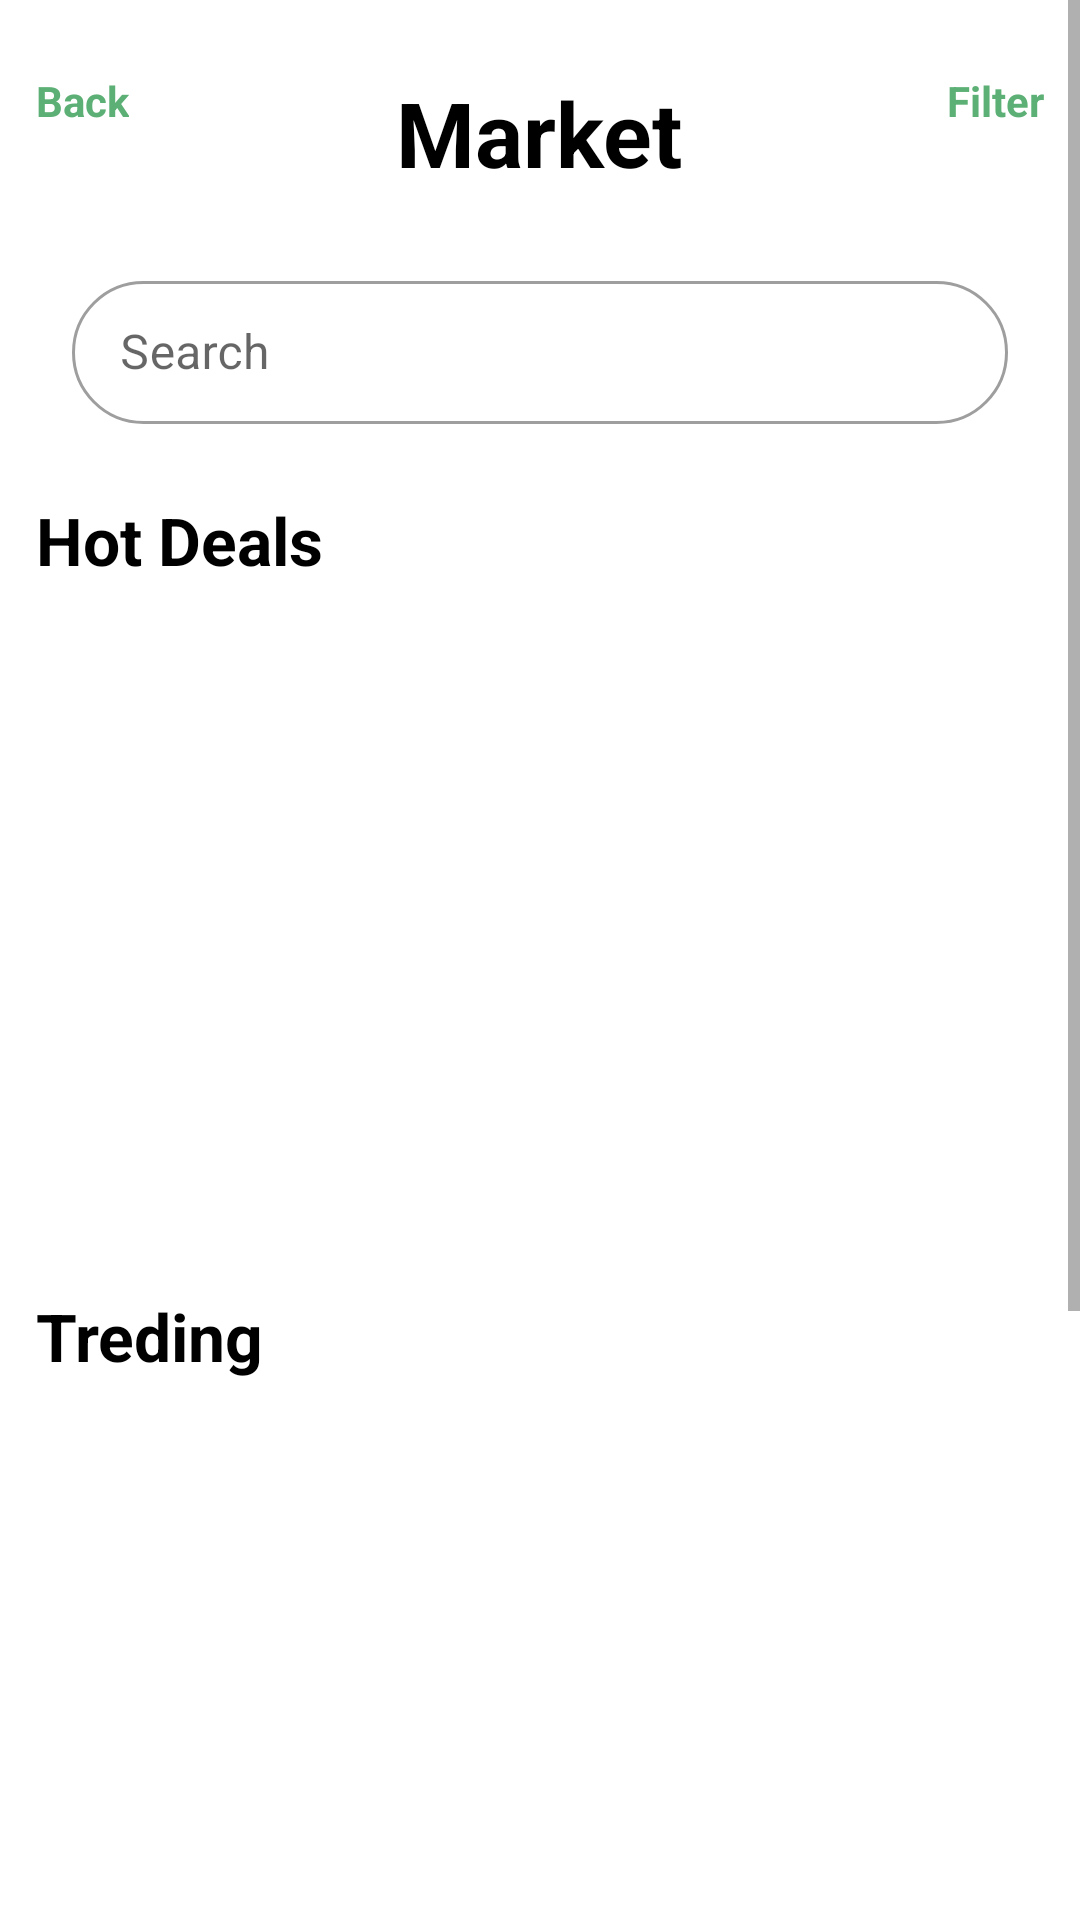

Produce the Android XML layout that renders to this screen, including the resource entries it uses.
<!-- AndroidManifest.xml: application theme Theme.ByteCorpTestApplication -->
<!-- res/layout/fragment_home.xml -->
<?xml version="1.0" encoding="utf-8"?>
<layout>

    <androidx.constraintlayout.widget.ConstraintLayout xmlns:android="http://schemas.android.com/apk/res/android"
        xmlns:app="http://schemas.android.com/apk/res-auto"
        xmlns:tools="http://schemas.android.com/tools"
        android:layout_width="match_parent"
        android:layout_height="match_parent"
        tools:context=".view.home.HomeFragment">


        <ScrollView
            android:layout_width="0dp"
            android:layout_height="0dp"
            android:fillViewport="true"
            app:layout_constraintBottom_toBottomOf="parent"
            app:layout_constraintLeft_toLeftOf="parent"
            app:layout_constraintRight_toRightOf="parent"
            app:layout_constraintTop_toTopOf="parent">

            <RelativeLayout
                android:layout_width="match_parent"
                android:layout_height="match_parent">


                <TextView
                    android:id="@+id/tvBack"
                    android:layout_width="wrap_content"
                    android:layout_height="wrap_content"
                    android:layout_alignParentLeft="true"
                    android:layout_marginLeft="12dp"
                    android:layout_marginTop="24dp"
                    android:background="?attr/selectableItemBackgroundBorderless"
                    android:text="Back"
                    android:textColor="@color/green"
                    android:textSize="14sp"
                    android:textStyle="bold" />

                <TextView
                    android:id="@+id/tvFilter"
                    android:layout_width="wrap_content"
                    android:layout_height="wrap_content"
                    android:layout_alignParentRight="true"
                    android:layout_marginTop="24dp"
                    android:layout_marginRight="12dp"
                    android:text="Filter"
                    android:textColor="@color/green"
                    android:textSize="14sp"
                    android:textStyle="bold" />

                <TextView
                    android:id="@+id/tvMarket"
                    android:layout_width="wrap_content"
                    android:layout_height="wrap_content"
                    android:layout_centerHorizontal="true"
                    android:layout_marginTop="24dp"
                    android:text="Market"
                    android:textColor="@color/black"
                    android:textSize="30sp"
                    android:textStyle="bold" />


                <com.google.android.material.textfield.TextInputLayout
                    android:id="@+id/tilSearch"
                    style="@style/Widget.MaterialComponents.TextInputLayout.OutlinedBox.Dense"
                    android:layout_width="match_parent"
                    android:layout_height="wrap_content"
                    android:layout_below="@id/tvMarket"
                    android:layout_marginHorizontal="24dp"
                    android:layout_marginTop="24dp"
                    android:hint="Search"
                    app:endIconTint="@color/green"
                    app:endIconDrawable="@android:drawable/ic_search_category_default"
                    app:boxCornerRadiusBottomEnd="24dp"
                    app:boxCornerRadiusBottomStart="24dp"
                    app:boxCornerRadiusTopEnd="24dp"
                    app:boxCornerRadiusTopStart="24dp">

                    <com.google.android.material.textfield.TextInputEditText
                        android:id="@+id/etSearch"
                        android:layout_width="match_parent"
                        android:layout_height="match_parent"
                        android:inputType="textEmailAddress" />
                </com.google.android.material.textfield.TextInputLayout>

                <TextView
                    android:id="@+id/tvHotDeals"
                    android:layout_width="wrap_content"
                    android:layout_height="wrap_content"
                    android:layout_below="@id/tilSearch"
                    android:layout_marginLeft="12dp"
                    android:layout_marginTop="24dp"
                    android:text="Hot Deals"
                    android:textColor="@color/black"
                    android:textSize="22sp"
                    android:textStyle="bold" />

                <androidx.recyclerview.widget.RecyclerView
                    android:id="@+id/rvHotDeals"
                    android:layout_width="match_parent"
                    android:layout_height="200dp"
                    android:layout_below="@id/tvHotDeals"
                    android:layout_marginHorizontal="12dp"
                    android:layout_marginTop="12dp"
                    tools:listitem="@layout/item_deals" />

                <TextView
                    android:id="@+id/tvTrending"
                    android:layout_width="wrap_content"
                    android:layout_height="wrap_content"
                    android:layout_below="@id/rvHotDeals"
                    android:layout_marginLeft="12dp"
                    android:layout_marginTop="24dp"
                    android:text="Treding"
                    android:textColor="@color/black"
                    android:textSize="22sp"
                    android:textStyle="bold" />

                <androidx.recyclerview.widget.RecyclerView
                    android:id="@+id/rvTrending"
                    android:layout_width="match_parent"
                    android:layout_height="200dp"
                    android:layout_below="@id/tvTrending"
                    android:layout_marginHorizontal="12dp"
                    android:layout_marginTop="12dp"
                    tools:listitem="@layout/item_deals" />

                <TextView
                    android:id="@+id/tvDeals"
                    android:layout_width="wrap_content"
                    android:layout_height="wrap_content"
                    android:layout_below="@id/rvTrending"
                    android:layout_marginLeft="12dp"
                    android:layout_marginTop="24dp"
                    android:text="Deals"
                    android:textColor="@color/black"
                    android:textSize="22sp"
                    android:textStyle="bold" />

                <androidx.recyclerview.widget.RecyclerView
                    android:id="@+id/rvDeals"
                    android:layout_width="match_parent"
                    android:layout_height="200dp"
                    android:layout_below="@id/tvDeals"
                    android:layout_marginHorizontal="12dp"
                    android:layout_marginTop="12dp"
                    tools:listitem="@layout/item_deals" />


            </RelativeLayout>

        </ScrollView>


    </androidx.constraintlayout.widget.ConstraintLayout>
</layout>
<!-- res/layout/item_deals.xml (included above) -->
<?xml version="1.0" encoding="utf-8"?>
<layout>
    <RelativeLayout xmlns:android="http://schemas.android.com/apk/res/android"
        android:layout_width="wrap_content"
        android:layout_height="wrap_content">

        <ImageView
            android:id="@+id/ivDeal"
            android:layout_width="110dp"
            android:layout_height="110dp"
            android:src="@drawable/ic_logo" />

        <TextView
            android:id="@+id/tvName"
            android:layout_width="wrap_content"
            android:layout_marginTop="4dp"
            android:layout_height="wrap_content"
            android:layout_below="@id/ivDeal"
            android:text="Item #1 Name" />

        <TextView
            android:id="@+id/tvDetails"
            android:layout_width="wrap_content"
            android:layout_height="wrap_content"
            android:layout_below="@id/tvName"
            android:text="Goes here" />

        <TextView
            android:id="@+id/tvPrice"
            android:layout_width="wrap_content"
            android:layout_height="wrap_content"
            android:layout_marginTop="2dp"
            android:layout_below="@id/tvDetails"
            android:text="$19.99"
            android:textStyle="bold" />


    </RelativeLayout>
</layout>
<!-- resources referenced by this layout -->
<resources>
  <color name="black">#FF000000</color>
  <color name="green">#5DB075</color>
  <!-- drawable ic_logo: png bitmap (drawable, 53911 bytes) -->
  <style name="Theme.ByteCorpTestApplication" parent="Theme.MaterialComponents.DayNight.NoActionBar">
          
          <item name="colorPrimary">@color/green</item>
          <item name="colorPrimaryVariant">@color/green</item>
          <item name="colorOnPrimary">@color/white</item>
          
          <item name="colorSecondary">@color/teal_200</item>
          <item name="colorSecondaryVariant">@color/teal_700</item>
          <item name="colorOnSecondary">@color/black</item>
          
          <item name="android:statusBarColor" tools:targetApi="l">?attr/colorPrimaryVariant</item>
          
      </style>
  <color name="white">#FFFFFFFF</color>
  <color name="teal_200">#FF03DAC5</color>
  <color name="teal_700">#FF018786</color>
</resources>
